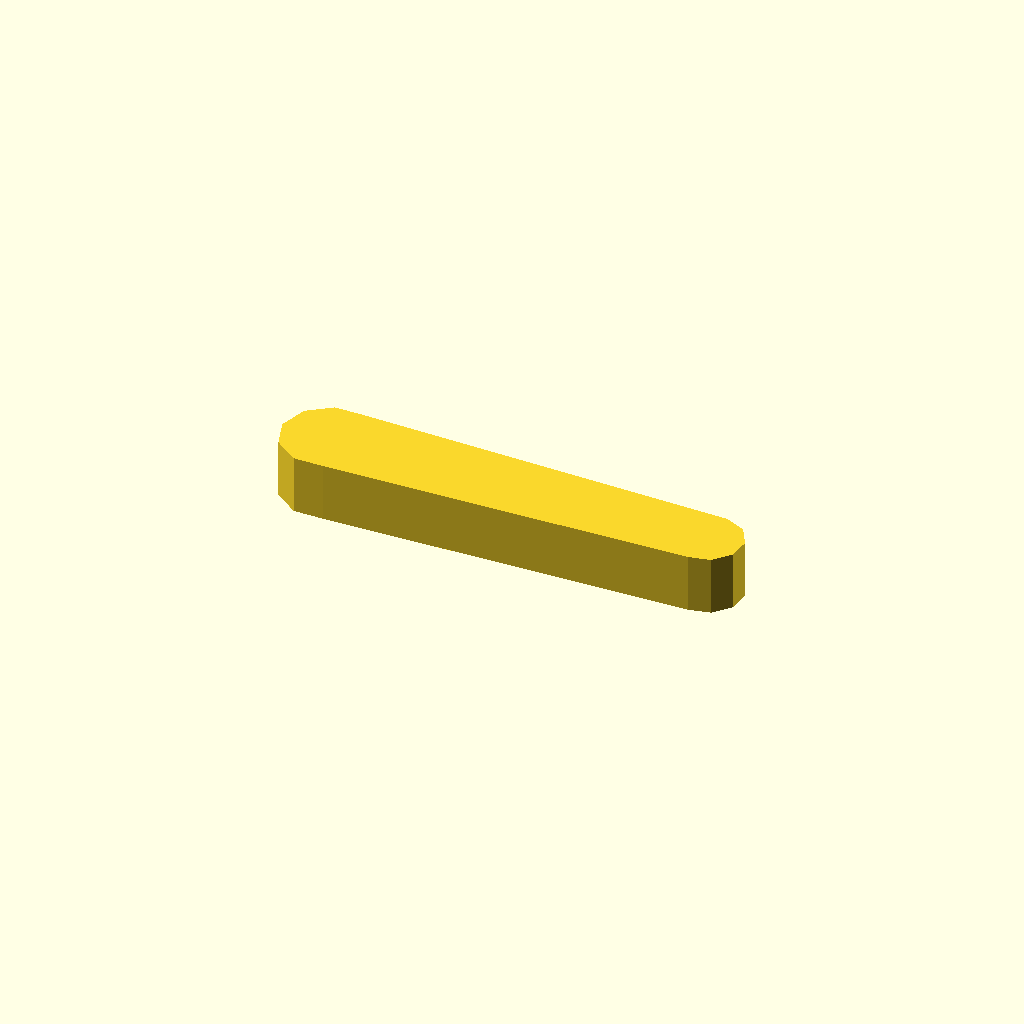
Cell 1: the model at its default parameters.
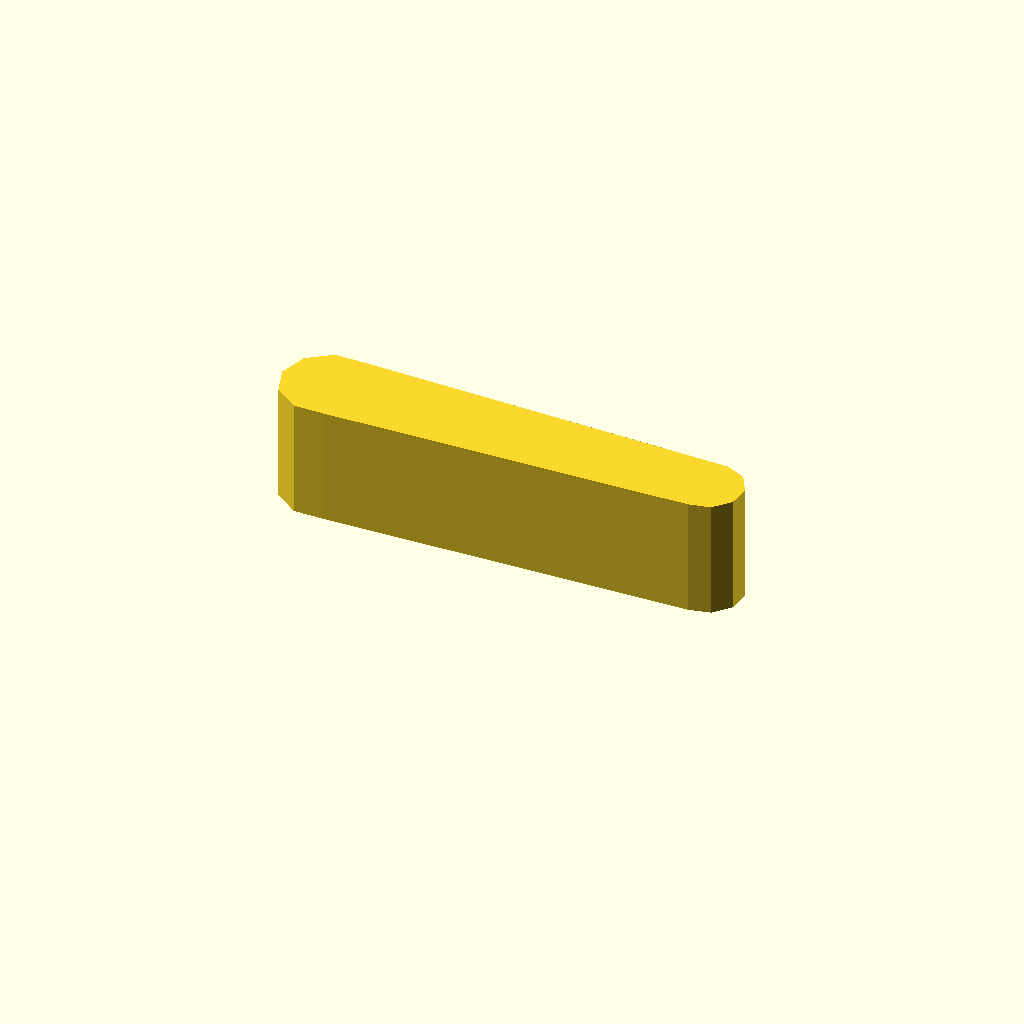
Cell 2: profile_height = 20 (everything else at default).
All cells are drawn from one camera (rotation 55°, 0°, 25°, orthographic, colour scheme Cornfield), so only the parameter changes between them.
The OpenSCAD source (optional_data/data/sketch1/leverarms/part_0058.scad):
$fn = 32;

// ----------------------------------------------------------------------
// Lever arm: two bosses 16 and 12 mm, 65 mm between centres
// ----------------------------------------------------------------------

// --- parameters (mm) ---
profile_height = 10;      // extrusion height
profile_points = 13;      // points of the closed outline

profile = [[0, 7.608], [1.528, 2.906], [5.528, 0], [10.472, 0], [72.373, 1.641], [76, 2.412], [78.481, 5.168], [78.869, 8.856], [77.015, 12.067], [73.627, 13.576], [10.472, 15.217], [5.528, 15.217], [1.528, 12.311]];  // single closed polygon, 13 points, counter clockwise

// --- the one profile operation ---
linear_extrude(height = profile_height) polygon(points = profile);
Customizer parameters (derived from the source; name, type, default, range or options):
profile_height: number, default 10
profile_points: number, default 13
